The GitHub repository evanchien/chinese_chess_recognition contains a labelled image folder "Data" with 14 categories: black general, black rook, black horse, black cannon, black advisor, black elephant, black soldier, red soldier, red rook, red horse, red cannon, red advisor, red marshal, red elephant. Examples follow, each with its label.

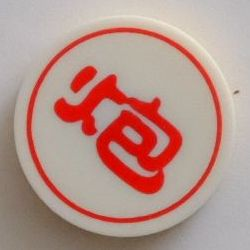
Label: red cannon

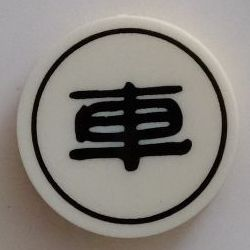
Label: black rook

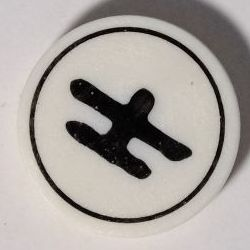
Label: black advisor

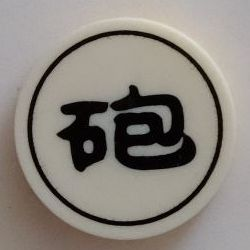
Label: black cannon

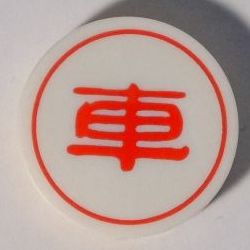
Label: red rook

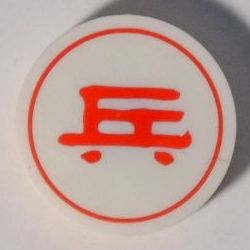
Label: red soldier
